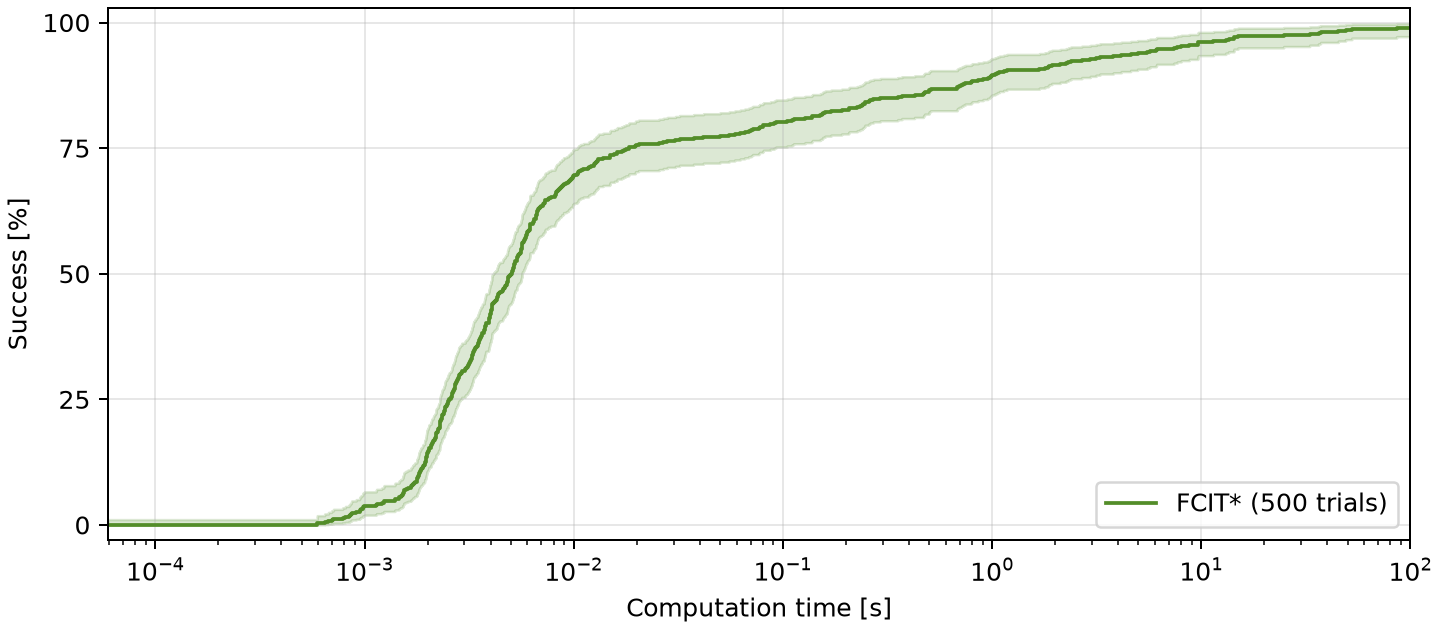

Source data for this figure (header and first rows):
time_s, solved_by_time, unsolved_by_time, success_pct, success_lower_99_pct, success_upper_99_pct
5.931030000000001e-05, 0, 500, 0.0, 0.0, 1.054
0.0005931, 1, 499, 0.2, 0.001003, 1.477
0.0005933, 2, 498, 0.4, 0.02072, 1.841
0.0006438, 3, 497, 0.6, 0.06769, 2.178
0.0006713, 4, 496, 0.8, 0.1348, 2.497
0.000695, 5, 495, 1.0, 0.2162, 2.804
0.0007093, 6, 494, 1.2, 0.3085, 3.102
0.0007849, 7, 493, 1.4, 0.4091, 3.392
0.000809, 8, 492, 1.6, 0.5165, 3.676
0.0008419, 9, 491, 1.8, 0.6296, 3.956
0.0008525, 10, 490, 2.0, 0.7473, 4.231
0.0008633, 11, 489, 2.2, 0.8692, 4.502
0.0008665, 12, 488, 2.4, 0.9947, 4.77
0.000911, 13, 487, 2.6, 1.123, 5.036
0.0009452, 14, 486, 2.8, 1.255, 5.298
0.0009501, 15, 485, 3.0, 1.389, 5.559
0.0009613, 16, 484, 3.2, 1.525, 5.817
0.0009781, 17, 483, 3.4, 1.663, 6.073
0.0009807, 18, 482, 3.6, 1.803, 6.328
0.0009971, 19, 481, 3.8, 1.945, 6.581
0.001135, 20, 480, 4.0, 2.089, 6.832
0.001141, 21, 479, 4.2, 2.234, 7.082
0.001205, 22, 478, 4.4, 2.38, 7.33
0.001233, 23, 477, 4.6, 2.528, 7.578
0.001238, 24, 476, 4.8, 2.677, 7.824
0.001394, 25, 475, 5.0, 2.828, 8.069
0.001398, 26, 474, 5.2, 2.979, 8.313
0.001459, 27, 473, 5.4, 3.131, 8.556
0.001463, 28, 472, 5.6, 3.285, 8.798
0.001487, 29, 471, 5.8, 3.439, 9.039
0.001515, 30, 470, 6.0, 3.594, 9.279
0.001524, 31, 469, 6.2, 3.75, 9.518
0.001526, 32, 468, 6.4, 3.907, 9.757
0.001535, 33, 467, 6.6, 4.065, 9.995
0.001539, 34, 466, 6.8, 4.223, 10.23
0.001545, 35, 465, 7.0, 4.382, 10.47
0.001576, 36, 464, 7.2, 4.542, 10.7
0.001611, 37, 463, 7.4, 4.703, 10.94
0.001662, 38, 462, 7.6, 4.864, 11.17
0.001669, 39, 461, 7.8, 5.026, 11.41
0.00169, 40, 460, 8.0, 5.188, 11.64
0.001699, 41, 459, 8.2, 5.351, 11.87
0.001725, 42, 458, 8.4, 5.514, 12.11
0.001737, 43, 457, 8.6, 5.678, 12.34
0.001773, 44, 456, 8.8, 5.843, 12.57
0.001778, 45, 455, 9.0, 6.008, 12.8
0.001779, 46, 454, 9.2, 6.173, 13.03
0.001788, 47, 453, 9.4, 6.339, 13.26
0.001805, 48, 452, 9.6, 6.506, 13.49
0.001806, 49, 451, 9.8, 6.673, 13.72
0.001812, 50, 450, 10.0, 6.84, 13.95
0.001817, 51, 449, 10.2, 7.008, 14.17
0.00182, 52, 448, 10.4, 7.176, 14.4
0.00183, 53, 447, 10.6, 7.344, 14.63
0.00184, 54, 446, 10.8, 7.513, 14.86
0.001851, 55, 445, 11.0, 7.683, 15.08
0.001859, 56, 444, 11.2, 7.852, 15.31
0.001882, 57, 443, 11.4, 8.022, 15.54
0.001896, 58, 442, 11.6, 8.193, 15.76
0.001899, 59, 441, 11.8, 8.364, 15.99
... 437 more rows
